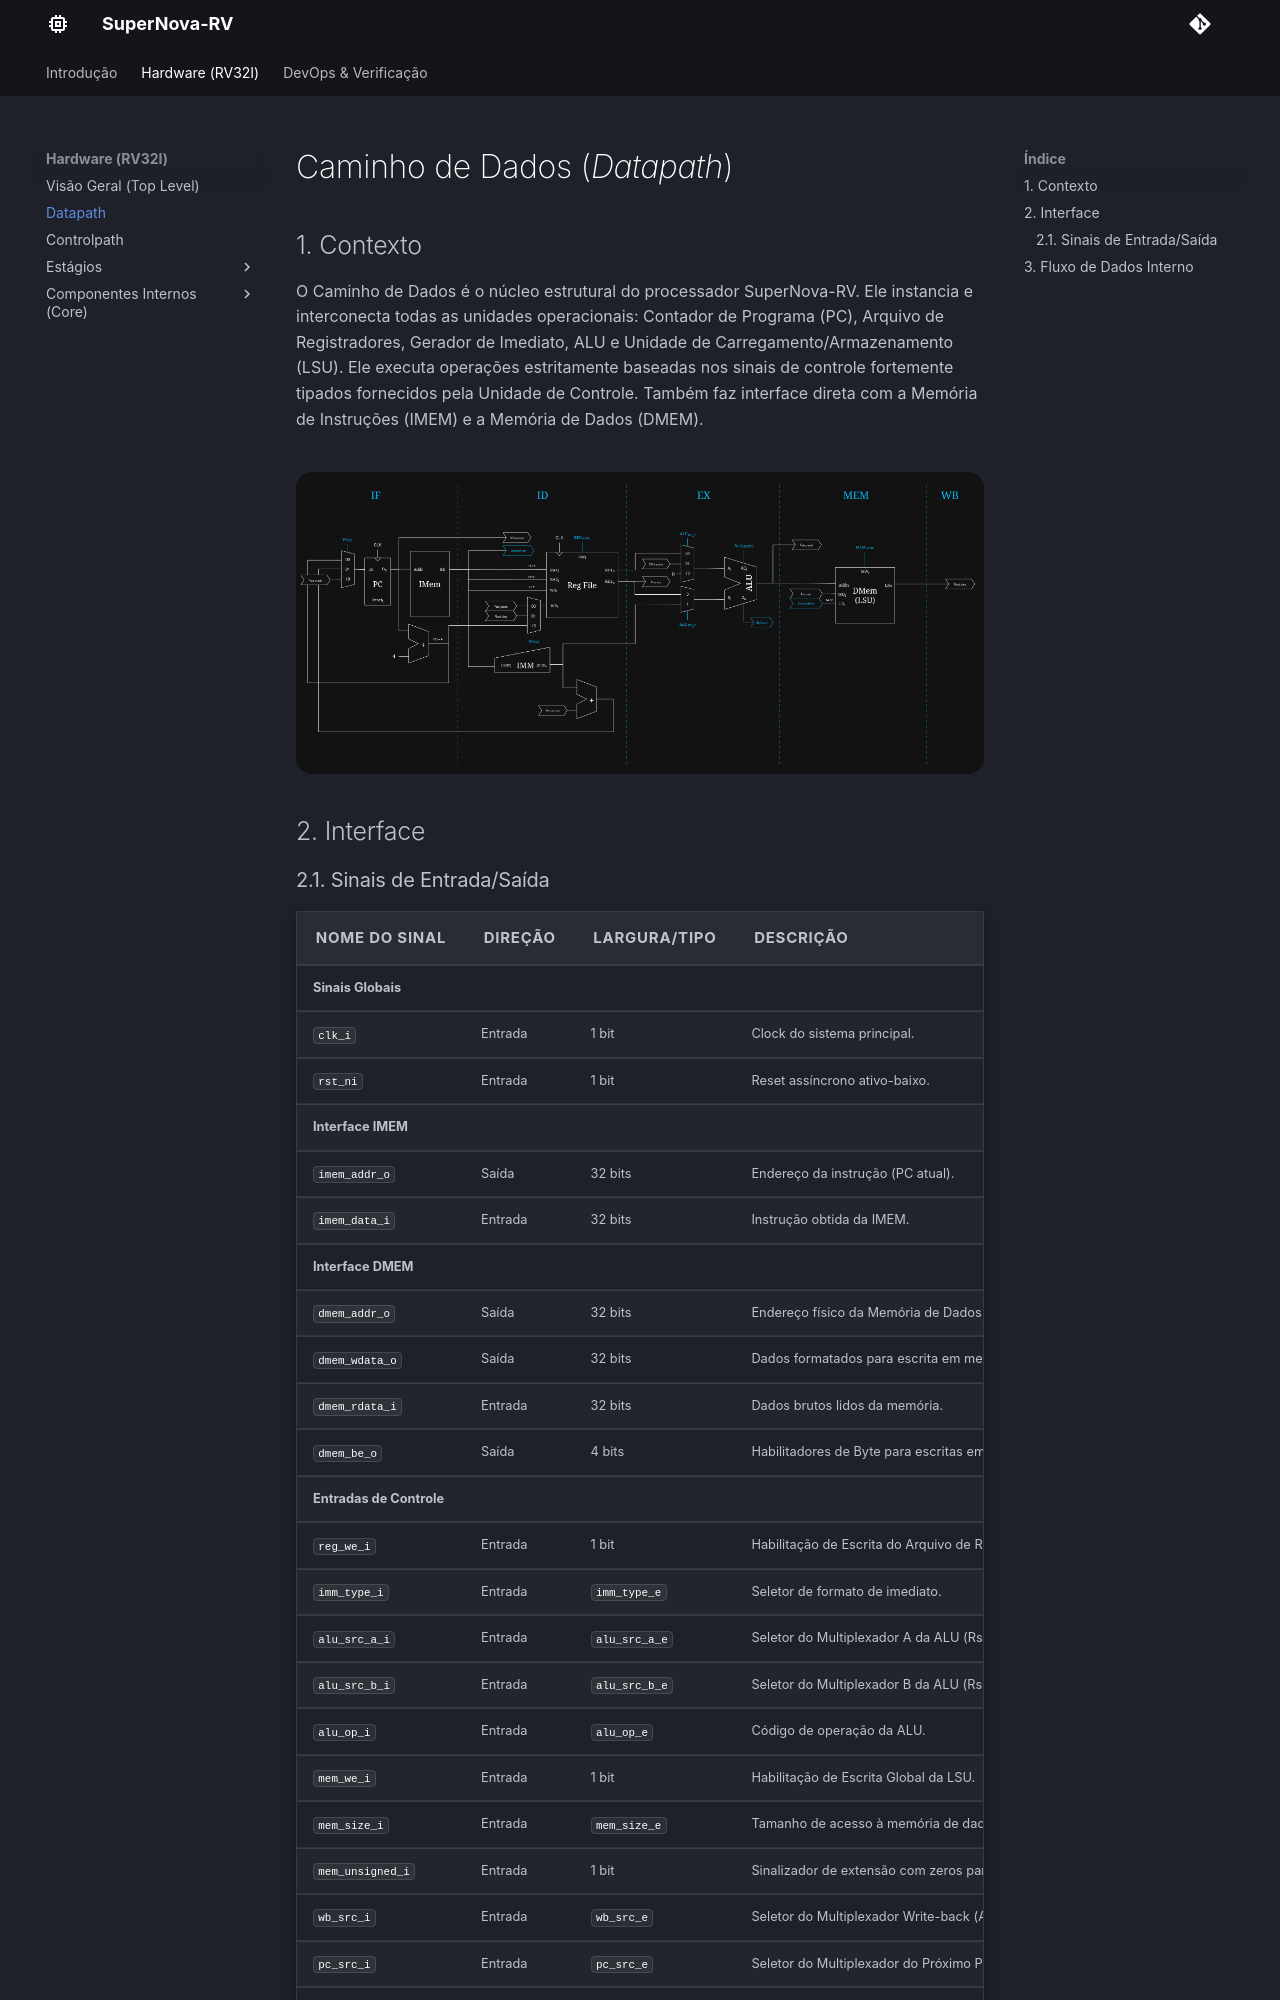

repository: Nyfeu/SuperNova-RV · page: hw/datapath/index.html · generator: mkdocs

# Caminho de Dados (*Datapath*)

## 1. Contexto
O Caminho de Dados é o núcleo estrutural do processador SuperNova-RV. Ele instancia e interconecta todas as unidades operacionais: Contador de Programa (PC), Arquivo de Registradores, Gerador de Imediato, ALU e Unidade de Carregamento/Armazenamento (LSU). Ele executa operações estritamente baseadas nos sinais de controle fortemente tipados fornecidos pela Unidade de Controle. Também faz interface direta com a Memória de Instruções (IMEM) e a Memória de Dados (DMEM).

![Diagrama de blocos](../../assets/single_cycle_datapath.png){ .hero-img }

## 2. Interface
